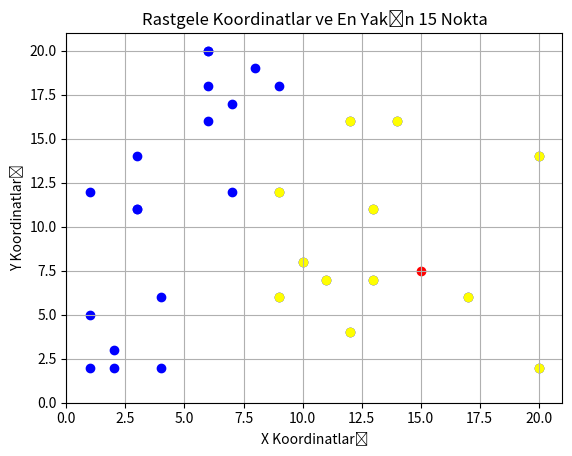

Here is the Python script that generated this plot:
import numpy as np
import math
import matplotlib.pyplot as plt

coordinates = np.random.randint(1, 21, size=(30, 2))

x = coordinates[:, 0]
y = coordinates[:, 1]
K = [15, 7.5]
k_X = K[0]
k_y = K[1]

eo_distances = []

def euclidean_distance(x, y):
    for i in range(len(x)):
        distance_x = x[i] - k_X
        distance_y = y[i] - k_y
        distance = math.sqrt(distance_x**2 + distance_y**2)
        eo_distances.append((distance, x[i], y[i]))


euclidean_distance(x, y)

eo_distances.sort(key=lambda t: t[0])

smallest_15 = eo_distances[:12]

closest_x = [coord[1] for coord in smallest_15]
closest_y = [coord[2] for coord in smallest_15]

plt.scatter(x, y, color='blue')
plt.scatter(closest_x, closest_y, color='yellow')
plt.scatter(K[0], K[1], color='red')
plt.title("Rastgele Koordinatlar ve En Yakın 15 Nokta")
plt.xlabel("X Koordinatları")
plt.ylabel("Y Koordinatları")
plt.grid(True)
plt.xlim(0, 21)
plt.ylim(0, 21)  #

plt.show()

